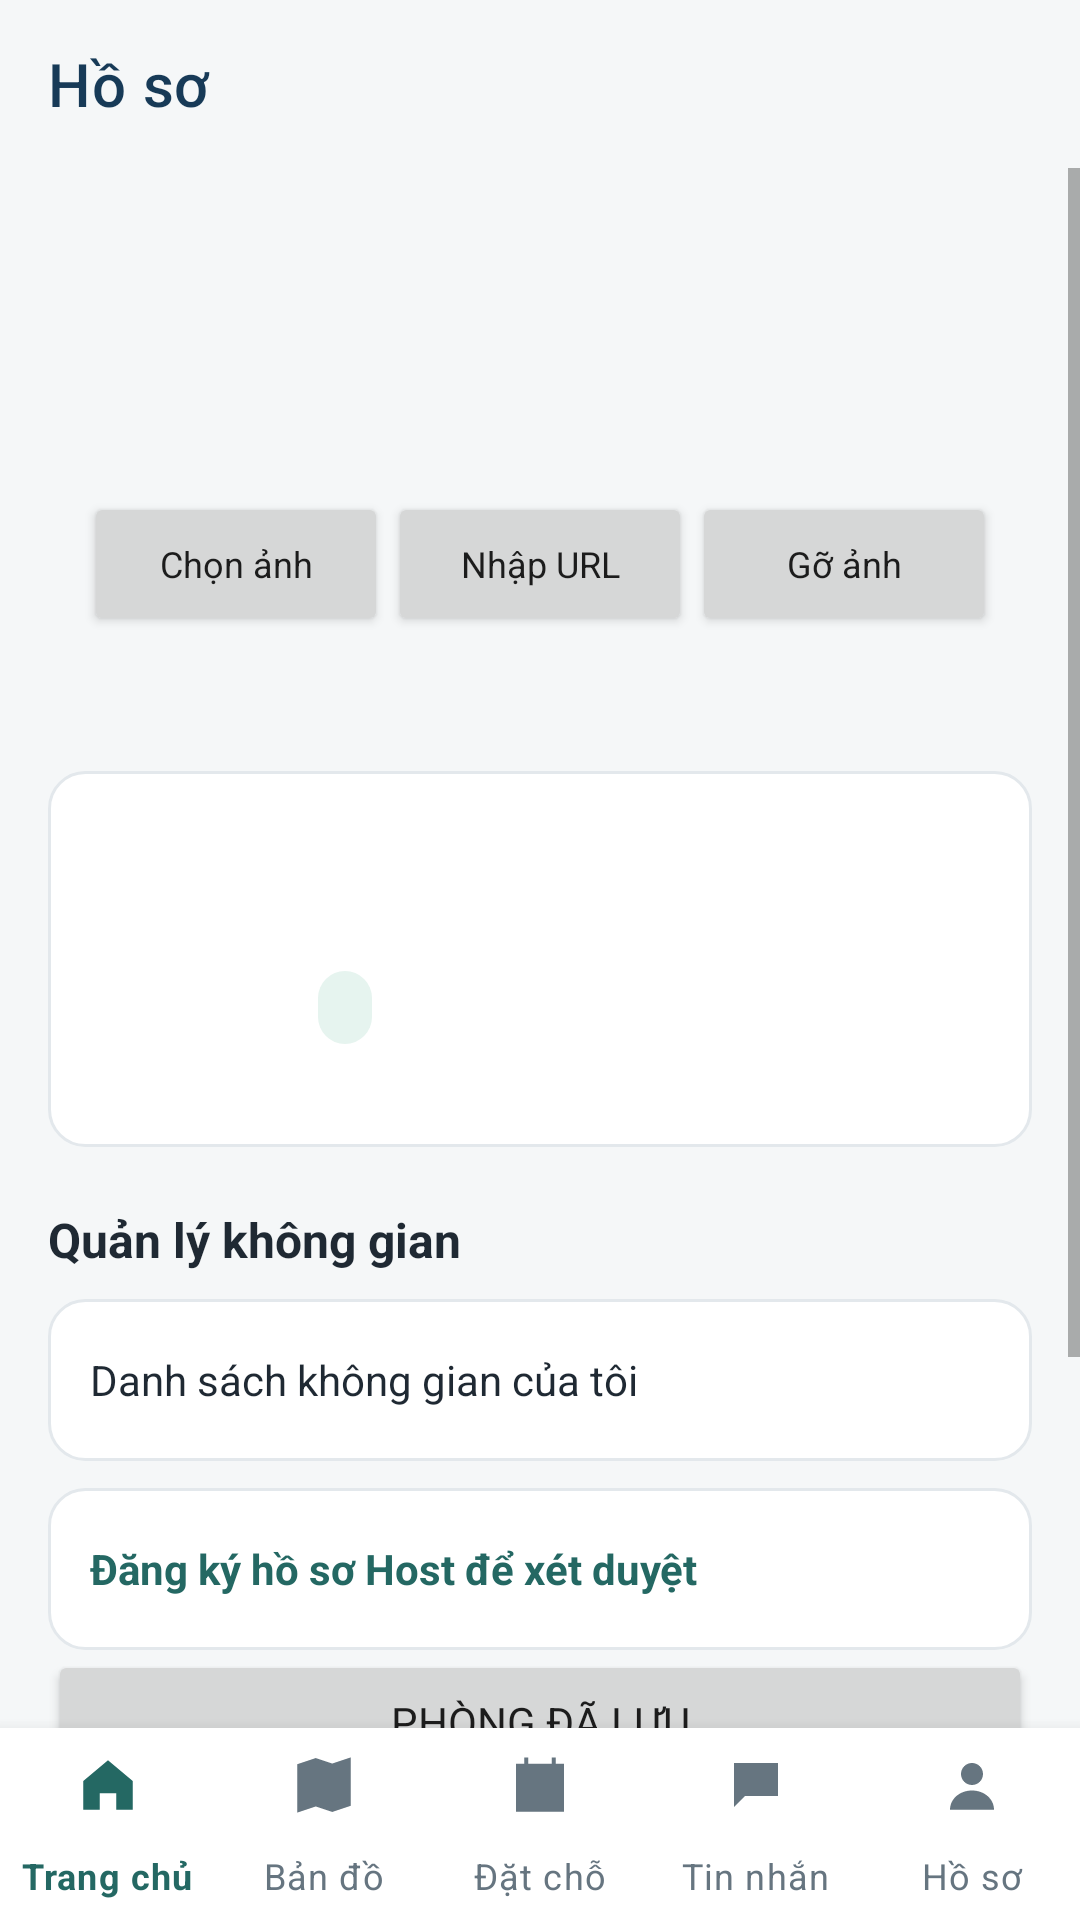

Write the Android layout XML for this screen, with the resource values it uses.
<!-- AndroidManifest.xml: application theme Theme.BroomSharing -->
<!-- res/layout/activity_profile.xml -->
<LinearLayout xmlns:android="http://schemas.android.com/apk/res/android" xmlns:app="http://schemas.android.com/apk/res-auto" android:id="@+id/profileRoot" android:layout_width="match_parent" android:layout_height="match_parent" android:orientation="vertical" android:background="@color/screen_bg">
    <com.google.android.material.appbar.MaterialToolbar android:layout_width="match_parent" android:layout_height="?attr/actionBarSize" app:title="@string/nav_profile_label" app:titleTextColor="@color/navy" />
    <ScrollView android:layout_width="match_parent" android:layout_height="0dp" android:layout_weight="1" android:fillViewport="true">
        <LinearLayout android:layout_width="match_parent" android:layout_height="wrap_content" android:orientation="vertical" android:padding="16dp">
            <include layout="@layout/view_avatar_editor" />
            <LinearLayout android:layout_width="match_parent" android:layout_height="wrap_content" android:layout_marginTop="14dp" android:background="@drawable/bg_card" android:gravity="center_vertical" android:orientation="horizontal" android:padding="14dp">
                <TextView android:id="@+id/profileInitial" android:layout_width="64dp" android:layout_height="64dp" android:background="@drawable/bg_circle_teal" android:gravity="center" android:textColor="@color/white" android:textSize="24sp" android:textStyle="bold" />
                <LinearLayout android:layout_width="0dp" android:layout_height="wrap_content" android:layout_marginStart="12dp" android:layout_weight="1" android:orientation="vertical">
                    <TextView android:layout_width="match_parent" android:layout_height="wrap_content" android:id="@+id/profileName" android:textColor="@color/text_primary" android:textSize="17sp" android:textStyle="bold" />
                    <TextView android:layout_width="match_parent" android:layout_height="wrap_content" android:layout_marginTop="4dp" android:id="@+id/profileSubtitle" android:textColor="@color/text_secondary" android:textSize="14sp" />
                    <TextView android:id="@+id/profilePhone" android:layout_width="match_parent" android:layout_height="wrap_content" android:layout_marginTop="4dp" android:textColor="@color/text_secondary" android:textSize="12sp" android:visibility="gone" />
                    <TextView android:layout_width="wrap_content" android:layout_height="wrap_content" android:layout_marginTop="7dp" android:background="@drawable/bg_status" android:paddingStart="9dp" android:paddingTop="4dp" android:paddingEnd="9dp" android:paddingBottom="4dp" android:id="@+id/profileBadge" android:textColor="@color/teal_dark" android:textSize="12sp" android:textStyle="bold" />
                    <TextView android:id="@+id/profileUsername" android:layout_width="match_parent" android:layout_height="wrap_content" android:layout_marginTop="4dp" android:textSize="12sp" android:textColor="@color/text_secondary" />
                </LinearLayout>
            </LinearLayout>
            <TextView android:layout_width="match_parent" android:layout_height="wrap_content" android:layout_marginTop="20dp" android:text="@string/profile_host_management" android:textColor="@color/text_primary" android:textSize="16sp" android:textStyle="bold" android:id="@+id/hostSectionTitle" />
            <LinearLayout android:layout_width="match_parent" android:layout_height="wrap_content" android:layout_marginTop="9dp" android:background="@drawable/bg_card" android:orientation="vertical" android:id="@+id/hostManagementMenu">
                <TextView android:id="@+id/btnMenuMySpaces" android:layout_width="match_parent" android:layout_height="wrap_content" android:gravity="center_vertical" android:paddingStart="14dp" android:paddingEnd="14dp" android:text="@string/profile_my_spaces" android:textColor="@color/text_primary" android:textSize="14sp" android:clickable="true" android:focusable="true" android:foreground="?attr/selectableItemBackground" android:minHeight="54dp" android:paddingTop="12dp" android:paddingBottom="12dp" />
            </LinearLayout>
            <TextView android:id="@+id/btnMenuHostApply" android:layout_width="match_parent" android:layout_height="wrap_content" android:gravity="center_vertical" android:paddingStart="14dp" android:paddingEnd="14dp" android:text="@string/profile_apply_host" android:textColor="@color/teal_dark" android:textSize="14sp" android:textStyle="bold" android:clickable="true" android:focusable="true" android:layout_marginTop="9dp" android:background="@drawable/bg_card" android:foreground="?attr/selectableItemBackground" android:minHeight="54dp" android:paddingTop="12dp" android:paddingBottom="12dp" />
            <Button android:id="@+id/btnFavorites" android:layout_width="match_parent" android:layout_height="wrap_content" android:text="Phòng đã lưu" />
            <Button android:id="@+id/btnNotices" android:layout_width="match_parent" android:layout_height="wrap_content" android:text="Thông báo đặt chỗ" />
            <TextView android:layout_width="match_parent" android:layout_height="48dp" android:layout_marginTop="18dp" android:layout_marginBottom="10dp" android:background="@drawable/bg_button_outline" android:gravity="center" android:id="@+id/profileSignOut" android:text="Đăng xuất" android:textColor="@color/danger" android:textSize="14sp" android:textStyle="bold" android:clickable="true" android:focusable="true" android:foreground="?attr/selectableItemBackground" />
        </LinearLayout>
    </ScrollView>
    <include layout="@layout/view_guest_navigation" />
</LinearLayout>
<!-- res/layout/view_avatar_editor.xml (included above) -->
<?xml version="1.0" encoding="utf-8"?>
<LinearLayout xmlns:android="http://schemas.android.com/apk/res/android" android:layout_width="match_parent" android:layout_height="wrap_content" android:orientation="vertical" android:gravity="center_horizontal" android:padding="12dp">
    <FrameLayout android:layout_width="80dp" android:layout_height="80dp">
        <TextView android:id="@+id/avatarInitial" android:layout_width="match_parent" android:layout_height="match_parent" android:background="@drawable/bg_circle_teal" android:gravity="center" android:textSize="30sp" android:textColor="@color/white"/>
        <ImageView android:id="@+id/avatarPhoto" android:layout_width="match_parent" android:layout_height="match_parent" android:scaleType="centerCrop" android:contentDescription="@string/avatar_title" android:visibility="gone"/>
    </FrameLayout>
    <LinearLayout android:layout_width="match_parent" android:layout_height="wrap_content" android:orientation="horizontal" android:gravity="center">
        <Button android:id="@+id/btnAvatarGallery" android:layout_width="0dp" android:layout_weight="1" android:layout_height="wrap_content" android:text="@string/avatar_gallery" android:textAllCaps="false" android:textSize="12sp"/>
        <Button android:id="@+id/btnAvatarUrl" android:layout_width="0dp" android:layout_weight="1" android:layout_height="wrap_content" android:text="@string/avatar_url" android:textAllCaps="false" android:textSize="12sp"/>
        <Button android:id="@+id/btnAvatarRemove" android:layout_width="0dp" android:layout_weight="1" android:layout_height="wrap_content" android:text="@string/avatar_remove" android:textAllCaps="false" android:textSize="12sp"/>
    </LinearLayout>
    <ProgressBar android:id="@+id/avatarProgress" android:layout_width="24dp" android:layout_height="24dp" android:visibility="gone"/>
    <TextView android:id="@+id/avatarFeedback" android:layout_width="match_parent" android:layout_height="wrap_content" android:gravity="center" android:textColor="@color/danger" android:accessibilityLiveRegion="polite"/>
</LinearLayout>
<!-- res/layout/view_guest_navigation.xml (included above) -->
<com.google.android.material.bottomnavigation.BottomNavigationView xmlns:android="http://schemas.android.com/apk/res/android" xmlns:app="http://schemas.android.com/apk/res-auto"
android:id="@+id/bottomNavigation" android:layout_width="match_parent" android:layout_height="64dp" android:background="@color/white" app:labelVisibilityMode="labeled" app:itemHorizontalTranslationEnabled="false" app:itemIconSize="22dp" app:itemIconTint="@color/guest_nav_tint" app:itemTextColor="@color/guest_nav_tint" app:menu="@menu/menu_bottom_nav"/>
<!-- resources referenced by this layout -->
<resources>
  <color name="danger">#C94B4B</color>
  <color name="navy">#173A57</color>
  <color name="screen_bg">#F5F7F8</color>
  <color name="teal_dark">#246863</color>
  <color name="text_primary">#1F2933</color>
  <color name="text_secondary">#667580</color>
  <color name="white">#FFFFFF</color>
  <!-- drawable bg_button_outline (drawable) -->
  <shape xmlns:android="http://schemas.android.com/apk/res/android" android:shape="rectangle">
      <solid android:color="@color/white" />
      <corners android:radius="10dp" />
      <stroke android:width="1dp" android:color="@color/teal" />
  </shape>
  <!-- drawable bg_card (drawable) -->
  <shape xmlns:android="http://schemas.android.com/apk/res/android" android:shape="rectangle">
      <solid android:color="@color/white" />
      <corners android:radius="12dp" />
      <stroke android:width="1dp" android:color="@color/border" />
  </shape>
  <!-- drawable bg_status (drawable) -->
  <shape xmlns:android="http://schemas.android.com/apk/res/android" android:shape="rectangle">
      <solid android:color="#E6F4EF" />
      <corners android:radius="50dp" />
  </shape>
  <string name="avatar_gallery">Chọn ảnh</string>
  <string name="avatar_remove">Gỡ ảnh</string>
  <string name="avatar_title">Ảnh đại diện</string>
  <string name="avatar_url">Nhập URL</string>
  <string name="nav_profile_label">Hồ sơ</string>
  <string name="profile_apply_host">Đăng ký hồ sơ Host để xét duyệt</string>
  <string name="profile_host_management">Quản lý không gian</string>
  <string name="profile_my_spaces">Danh sách không gian của tôi</string>
  <style name="Theme.BroomSharing" parent="Theme.MaterialComponents.DayNight.NoActionBar">
          <item name="colorPrimary">@color/teal</item>
          <item name="colorPrimaryVariant">@color/teal_dark</item>
          <item name="colorOnPrimary">@color/white</item>
          <item name="android:fontFamily">sans-serif</item>
          <item name="android:windowLightStatusBar">true</item>
          <item name="android:statusBarColor">@color/white</item>
          <item name="android:navigationBarColor">@color/white</item>
          <item name="android:windowBackground">@color/screen_bg</item>
      </style>
  <color name="teal">#2F7D78</color>
  <color name="border">#E3E8EC</color>
</resources>
